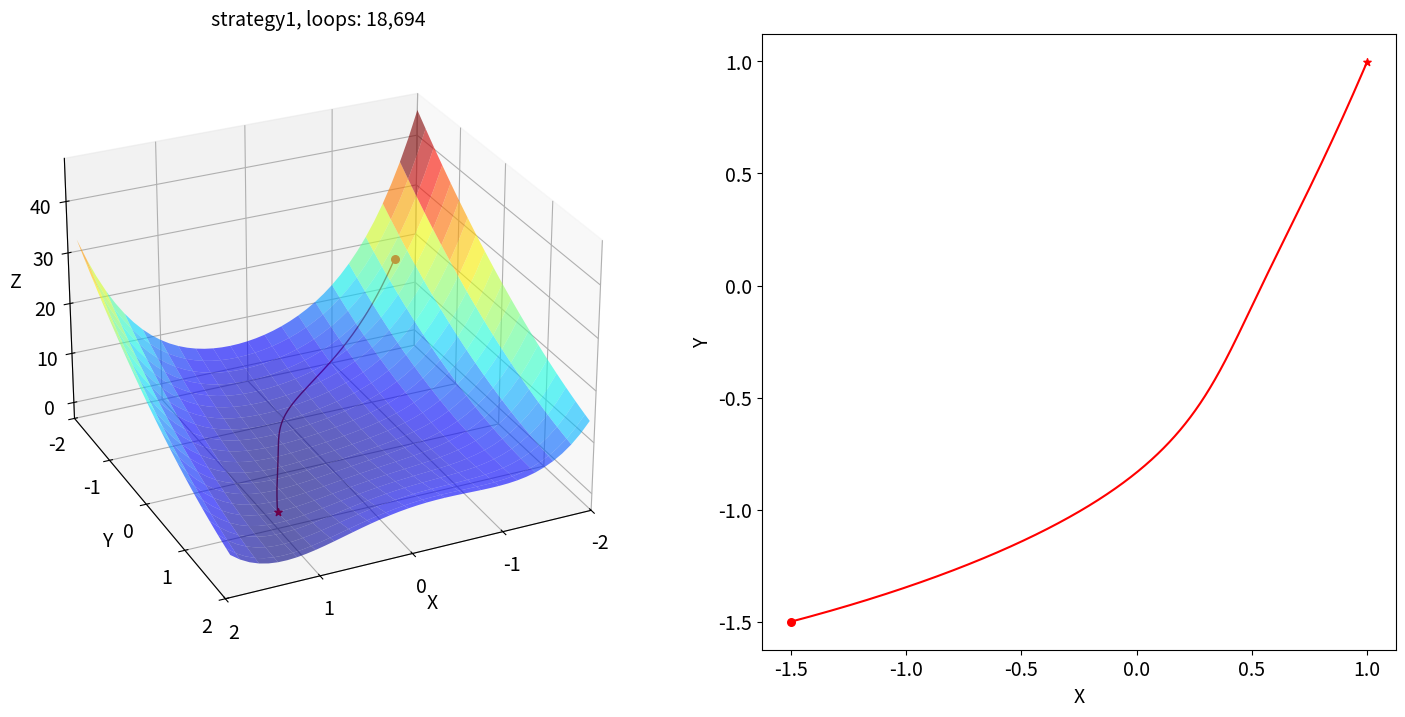

Reproduce this figure in Python. (Note: this script raises an exception after producing the figure.)
#@title 梯度下降 { display-mode: "both" }

# Gradient descent

# 本程序实现通过梯度下降法寻找 Rosenbrock 函数的极小值点

# 可选 Rosenbrock 函数由公式 (a-x)**2+b*(y-x**2)**2 决定，代码内设置: a=1., b=1.

# 给出了步长的 4 种策略：strategy1-strategy4

import numpy as np

import matplotlib.pyplot as plt

from matplotlib import cm

from mpl_toolkits.mplot3d import Axes3D

import time
#@markdown - **计时装饰器**

def timer(func):

    def wrapper(*args, **kwargs):

        start_time = time.time()

        result = func(*args, **kwargs)

        end_time = time.time()

        t = end_time - start_time

        print('    Running time is: {:.4f} s.'.format(t))

        return result

    return wrapper
#@markdown - **梯度下降算法类**

class Strategy:

    def __init__(self, name='strategy1', lr_max=1e-1, lr_min=1e-3, max_iters=None, tol=1e-6):

        self.name = name

        self.lr_max = lr_max

        self.lr_min = lr_min

        self.max_iters = max_iters

        self.iters = 0

        self.tol = tol



    def rosenbrock(self, x, y, a=1., b=1.): # 原函数

        return (a - x)**2 + b * (y - x**2)**2



    def rosenbrock_grad(self, x, y, a=1., b=1.): # 梯度计算式

        x_d = 2 * (x - a) - 4 * b * x * (y - x**2)

        y_d = 2 * b * (y - x**2)

        return np.array([x_d, y_d])



    def strategy_step(self, grad, last_grad=None):

        if self.name == 'strategy1':

            eta = -self.lr_min * grad  # 固定步长 lr_min

        elif self.name == 'strategy2':

            eta = -self.lr_max * grad # 固定步长 lr_max

        elif self.name == 'strategy3':

            eta = -self.lr_max * ((1 - 0.1) * grad + 0.1 * last_grad) # 固定步长 lr_max ，以 0.1 为系数加入冲量

        else:

            eta = -max(self.lr_max * 0.9**self.iters, self.lr_min) * grad # 初始步长为 lr_max，以 0.9 为衰减因子衰减步长。保障步长大于等于 lr_min

        return eta



    #@markdown - **根据路径画出 3D 示意图**

    def draw_chart(self, path, ax, x_lim=[-2., 2], y_lim=[-2, 2], d_off=-1.5):

        x, y = np.meshgrid(np.arange(x_lim[0], x_lim[1], 0.1),

                            np.arange(y_lim[0], y_lim[1], 0.1))

        z = self.rosenbrock(x, y)

        ax.plot_surface(x, y, z, rstride=2, cstride=2, alpha=0.6, cmap=cm.jet)

        # ax.contourf(x, y, z,zdir='z', offset=d_off, cmap=cm.coolwarm) # 显示等高平面

        ax.set_xlabel('X', fontsize=14)

        ax.set_ylabel('Y', fontsize=14)

        ax.set_zlabel('Z', fontsize=14)

        # ax.set_zlim([-800.0,2500.0])

        ax.view_init(elev=27, azim=65)

        # z_labels = self.rosenbrock(np.array(path[0]), np.array(path[1]))

        z_path = self.rosenbrock(np.array(path[0]), np.array(path[1]))

        if path is not None:

            ax.plot(path[0], path[1], z_path, c="#b22222", linewidth=1.)

            # ax.plot(path[0], path[1], z_labels, c="#b22222", linewidth=1.)

            ax.scatter(path[0][0], path[1][0], z_path[0], c='r', s=30, marker='o')

            ax.scatter(path[0][-1], path[1][-1], z_path[-1], c='r', s=30, marker='*')

        ax.set_xlim(x_lim), ax.set_ylim(y_lim)

        ax.set_xticks(np.linspace(-2., 2., 5, endpoint=True))

        ax.set_yticks(np.linspace(-2., 2., 5, endpoint=True))

        ax.tick_params(labelsize=14)

    

    #@markdown - **梯度下降算法**

    @timer

    def gradient_descent(self, init_position):

        x = [init_position[0]]

        y = [init_position[1]]

        last_grad = np.array([0.0, 0.0])

        while True:

            cx = x[-1]

            cy = y[-1]

            grad = self.rosenbrock_grad(cx, cy)

            step = self.strategy_step(grad, last_grad) # 由 strategy 决定步长

            x.append(cx + step[0])

            y.append(cy + step[1])

            last_grad = grad

            self.iters += 1

            # magnitude = np.sqrt(np.dot(grad, grad))

            magnitude = abs((1 - cx) * (1 - cy))

            if magnitude < self.tol or (self.max_iters is not None and self.iters >= self.max_iters):

                break

        return {'final_pos': [x[-1], y[-1]], 'iters': self.iters, 'final_grad': grad, 'path': [x, y]}
# gradient_descent.py 有更简洁的画图代码

strategy_name = 'strategy1'

init_position = [-1.5, -1.5] # 初始点位置

s = Strategy(strategy_name)

s.__dict__
print(strategy_name.capitalize())

fig = plt.figure(1, figsize=(18, 8))

ax1 = fig.add_subplot(121, projection='3d')

result = s.gradient_descent(init_position)

s.draw_chart(result['path'], ax1)

ax1.set_title('{}, loops: {:,}'.format(strategy_name, result['iters']), fontsize=14)

x_loc,y_loc = result['final_pos']

print('    Location of the final point: \n    x={:.4f}, y={:.4f}'.format(x_loc, y_loc)) 



ax2 = fig.add_subplot(122) # 显示路径

x_path,y_path = result['path']

ax2.plot(x_path, y_path,'r')

ax2.scatter(x_path[0], y_path[0], c='r', s=30, marker='o')

ax2.scatter(x_path[-1], y_path[-1], c='r', s=30, marker='*')

ax2.set_xlabel('X', fontsize=14), ax2.set_ylabel('Y', fontsize=14)

ax2.tick_params(labelsize=14)

ax2.grid(b=True)
strategy_name = 'strategy2'

s = Strategy(strategy_name)

s.__dict__
print(strategy_name.capitalize())

fig = plt.figure(1, figsize=(18, 8))

ax1 = fig.add_subplot(121, projection='3d')

result = s.gradient_descent(init_position)

s.draw_chart(result['path'], ax1)

ax1.set_title('{}, loops: {:,}'.format(strategy_name, result['iters']), fontsize=14)

x_loc,y_loc = result['final_pos']

print('    Location of the final point: \n    x={:.4f}, y={:.4f}'.format(x_loc, y_loc)) 



ax2 = fig.add_subplot(122) # 显示路径

x_path,y_path = result['path']

ax2.plot(x_path, y_path,'r')

ax2.scatter(x_path[0], y_path[0], c='r', s=30, marker='o')

ax2.scatter(x_path[-1], y_path[-1], c='r', s=30, marker='*')

ax2.set_xlabel('X', fontsize=14), ax2.set_ylabel('Y', fontsize=14)

ax2.tick_params(labelsize=14)

ax2.grid(b=True)
strategy_name = 'strategy3'

s = Strategy(strategy_name)

s.__dict__
print(strategy_name.capitalize())

fig = plt.figure(1, figsize=(18, 8))

ax1 = fig.add_subplot(121, projection='3d')

result = s.gradient_descent(init_position)

s.draw_chart(result['path'], ax1)

ax1.set_title('{}, loops: {:,}'.format(strategy_name, result['iters']), fontsize=14)

x_loc,y_loc = result['final_pos']

print('    Location of the final point: \n    x={:.4f}, y={:.4f}'.format(x_loc, y_loc)) 



ax2 = fig.add_subplot(122) # 显示路径

x_path,y_path = result['path']

ax2.plot(x_path, y_path,'r')

ax2.scatter(x_path[0], y_path[0], c='r', s=30, marker='o')

ax2.scatter(x_path[-1], y_path[-1], c='r', s=30, marker='*')

ax2.set_xlabel('X', fontsize=14), ax2.set_ylabel('Y', fontsize=14)

ax2.tick_params(labelsize=14)

ax2.grid(b=True)
strategy_name = 'strategy4'

s = Strategy(strategy_name)

s.__dict__
print(strategy_name.capitalize())

fig = plt.figure(1, figsize=(18, 8))

ax1 = fig.add_subplot(121, projection='3d')

result = s.gradient_descent(init_position)

s.draw_chart(result['path'], ax1)

ax1.set_title('{}, loops: {:,}'.format(strategy_name, result['iters']), fontsize=14)

x_loc,y_loc = result['final_pos']

print('    Location of the final point: \n    x={:.4f}, y={:.4f}'.format(x_loc, y_loc)) 



ax2 = fig.add_subplot(122) # 显示路径

x_path,y_path = result['path']

ax2.plot(x_path, y_path,'r')

ax2.scatter(x_path[0], y_path[0], c='r', s=30, marker='o')

ax2.scatter(x_path[-1], y_path[-1], c='r', s=30, marker='*')

ax2.set_xlabel('X', fontsize=14), ax2.set_ylabel('Y', fontsize=14)

ax2.tick_params(labelsize=14)

ax2.grid(b=True)
#@markdown - **所有结果显示在一张图上**

strategy_name = ['strategy1', 'strategy2', 'strategy3', 'strategy4']

fig, AX = plt.subplots(nrows=4, ncols=2, figsize=(18, 32), subplot_kw=dict(projection='3d'))

fig.subplots_adjust(hspace=.1, wspace=.1)

for name, ax1, ax2 in zip(strategy_name, AX[:, 0], AX[:, 1]):

    print(name.capitalize())

    s = Strategy(name)

    result = s.gradient_descent(init_position)

    s.draw_chart(result['path'], ax1)

    ax1.set_title('{}, loops: {:,}'.format(name, result['iters']), fontsize=14)

    x_loc,y_loc = result['final_pos']

    print('    Location of the final point: \n    x={:.4f}, y={:.4f}'.format(x_loc, y_loc)) 



    x_path,y_path = result['path']

    ax2.plot(x_path, y_path,'r')

    ax2.scatter(x_path[0], y_path[0], c='r', s=30, marker='o')

    ax2.scatter(x_path[-1], y_path[-1], c='r', s=30, marker='*')

    ax2.set_xlabel('X', fontsize=14), ax2.set_ylabel('Y', fontsize=14)

    ax2.tick_params(labelsize=14)

#     ax2.view_init(elev=90, azim=-90)

    ax2.grid(b=True)

plt.show()